Dataset: dataset-split (GitHub, anatu/CS231n-Project-2019). Classes: cardboard, compost, glass, metal, paper, plastic, trash.

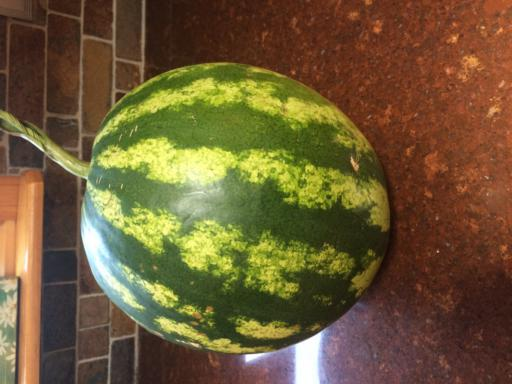
Label: compost

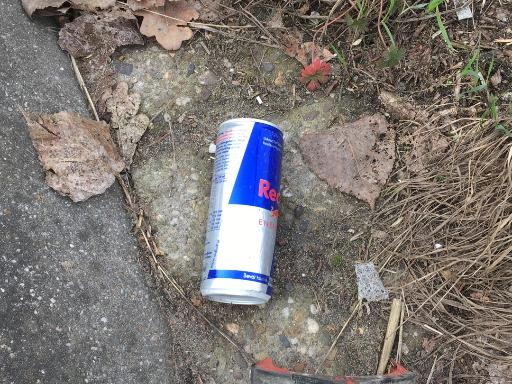
Label: metal

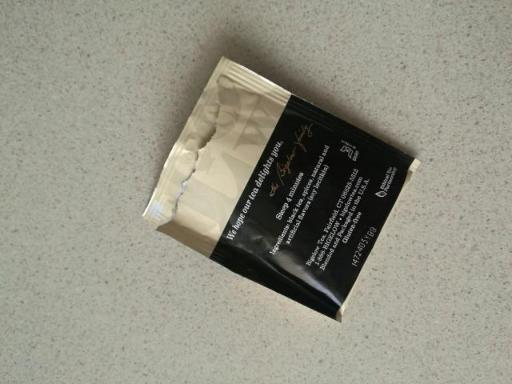
Label: paper

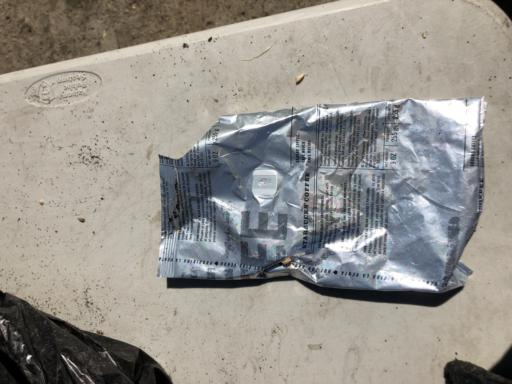
Label: trash

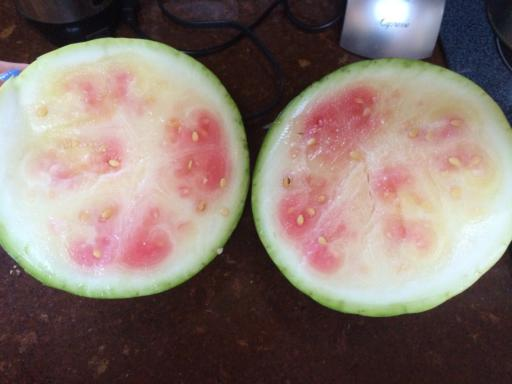
Label: compost

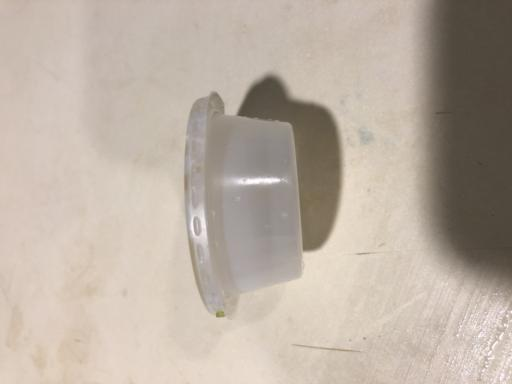
Label: plastic
